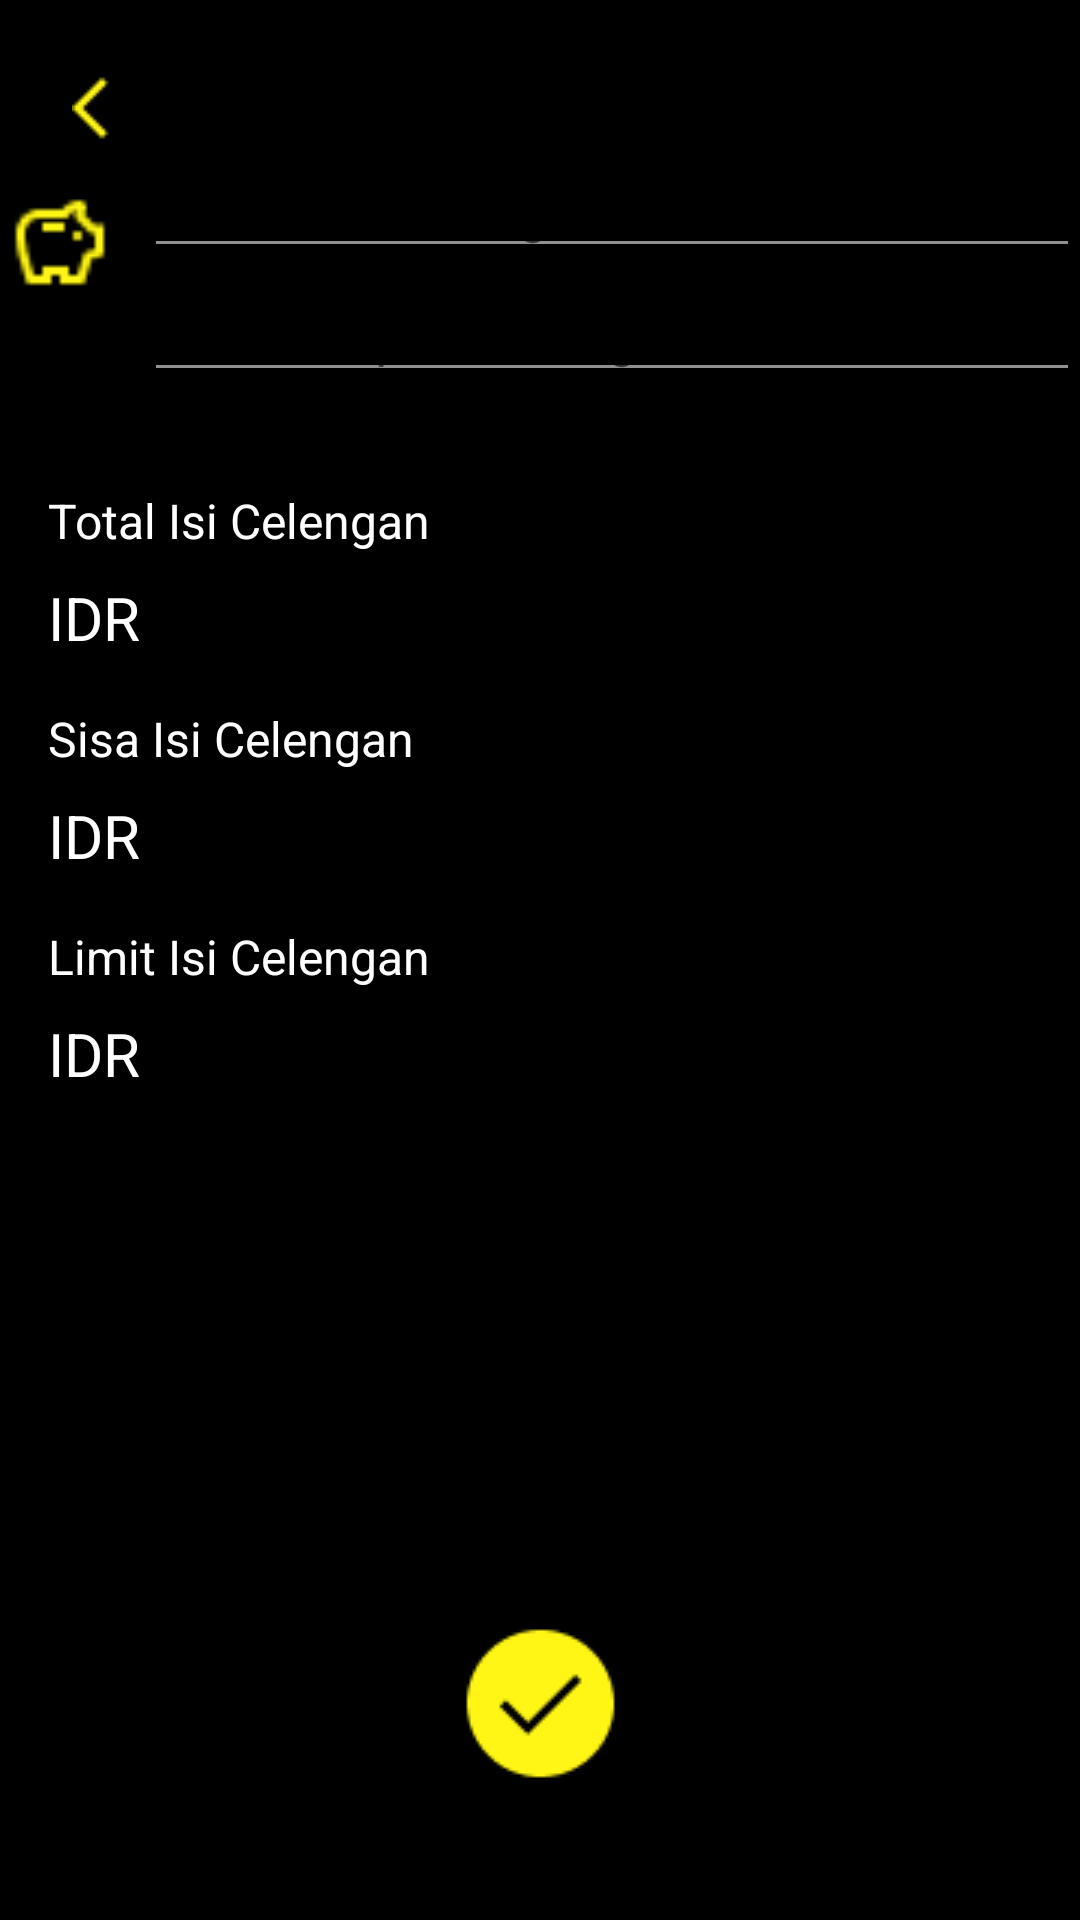

Here is an Android app screen rendered from its layout file. Give the layout XML and the strings, colors and styles it references.
<!-- AndroidManifest.xml: application theme Theme.Nyèlèngi -->
<!-- res/layout/activity_tambah_celengan.xml -->
<?xml version="1.0" encoding="utf-8"?>
<androidx.constraintlayout.widget.ConstraintLayout xmlns:android="http://schemas.android.com/apk/res/android"
    xmlns:app="http://schemas.android.com/apk/res-auto"
    xmlns:tools="http://schemas.android.com/tools"
    android:layout_width="match_parent"
    android:layout_height="match_parent"
    tools:context=".tambah_celengan"
    android:background="@color/black"
    >

    <ImageView
        android:id="@+id/IVback_yellow_edit"
        android:layout_width="wrap_content"
        android:layout_height="wrap_content"
        app:layout_constraintLeft_toLeftOf="parent"
        app:layout_constraintTop_toTopOf="parent"
        android:src="@drawable/arrow_back_ios"
        android:layout_marginTop="24dp"
        android:layout_marginLeft="24dp"
        />

    <ImageView
        android:layout_width="40dp"
        android:layout_height="35dp"
        android:layout_marginTop="16dp"
        android:src="@drawable/savings_yellow"
        app:layout_constraintLeft_toLeftOf="parent"
        app:layout_constraintTop_toBottomOf="@id/IVback_yellow_edit"
        app:layout_goneMarginTop="24dp" />
    <EditText
        android:id="@+id/ETnamaTabungan"
        android:layout_width="match_parent"
        android:layout_height="wrap_content"
        app:layout_constraintLeft_toLeftOf="parent"
        app:layout_constraintTop_toBottomOf="@id/IVback_yellow_edit"
        android:hint="Isi Nama Celengan"
        android:layout_marginLeft="48dp"
        android:backgroundTint="#909090"
        android:textColor="@color/white"
        />

    <EditText
        android:id="@+id/ETdescTabungan"
        android:layout_width="match_parent"
        android:layout_height="wrap_content"
        app:layout_constraintTop_toBottomOf="@id/ETnamaTabungan"
        android:hint="Isi Deskripsi Tabungan"
        android:layout_marginLeft="48dp"
        android:backgroundTint="#909090"
        android:textColor="@color/white"
        />


    <androidx.constraintlayout.widget.ConstraintLayout
        android:id="@+id/CLtotal"
        android:layout_width="match_parent"
        android:layout_height="wrap_content"
        app:layout_constraintTop_toBottomOf="@+id/ETdescTabungan"
        android:layout_marginTop="32dp"
        android:layout_marginLeft="16dp"
        >
        <TextView
            android:id="@+id/TVtotalcele"
            android:layout_width="match_parent"
            android:layout_height="wrap_content"
            app:layout_constraintTop_toTopOf="parent"
            android:text="Total Isi Celengan"
            android:textColor="@color/white"
            android:textSize="16sp"
            />

        <TextView
            android:layout_width="match_parent"
            android:layout_height="wrap_content"
            android:text="IDR"
            app:layout_constraintTop_toBottomOf="@+id/TVtotalcele"
            android:textColor="@color/white"
            android:layout_marginTop="8dp"
            android:textSize="20sp"
            />

    </androidx.constraintlayout.widget.ConstraintLayout>

    <androidx.constraintlayout.widget.ConstraintLayout
        android:id="@+id/CLsisa"
        android:layout_width="match_parent"
        android:layout_height="wrap_content"
        app:layout_constraintTop_toBottomOf="@+id/CLtotal"
        android:layout_marginTop="16dp"
        android:layout_marginLeft="16dp"
        >
        <TextView
            android:id="@+id/limitCele"
            android:layout_width="match_parent"
            android:layout_height="wrap_content"
            app:layout_constraintTop_toTopOf="parent"
            android:text="Sisa Isi Celengan"
            android:textColor="@color/white"
            android:textSize="16sp"
            />

        <TextView
            android:layout_width="match_parent"
            android:layout_height="wrap_content"
            android:text="IDR"
            app:layout_constraintTop_toBottomOf="@+id/limitCele"
            android:textColor="@color/white"
            android:layout_marginTop="8dp"
            android:textSize="20sp"
            />

    </androidx.constraintlayout.widget.ConstraintLayout>

    <androidx.constraintlayout.widget.ConstraintLayout
        android:id="@+id/CLlimit"
        android:layout_width="match_parent"
        android:layout_height="wrap_content"
        app:layout_constraintTop_toBottomOf="@+id/CLsisa"
        android:layout_marginTop="16dp"
        android:layout_marginLeft="16dp"
        >
        <TextView
            android:id="@+id/sisaCele"
            android:layout_width="match_parent"
            android:layout_height="wrap_content"
            app:layout_constraintTop_toTopOf="parent"
            android:text="Limit Isi Celengan"
            android:textColor="@color/white"
            android:textSize="16sp"
            />

        <TextView
            android:layout_width="match_parent"
            android:layout_height="wrap_content"
            android:text="IDR"
            app:layout_constraintTop_toBottomOf="@+id/sisaCele"
            android:textColor="@color/white"
            android:layout_marginTop="8dp"
            android:textSize="20sp"
            />

    </androidx.constraintlayout.widget.ConstraintLayout>


    <ImageView
        android:id="@+id/IVsimpan"
        android:layout_width="wrap_content"
        android:layout_height="wrap_content"
        android:src="@drawable/simpan"
        app:layout_constraintTop_toBottomOf="@id/CLlimit"
        app:layout_constraintBottom_toBottomOf="parent"
        app:layout_constraintLeft_toLeftOf="parent"
        app:layout_constraintRight_toRightOf="parent"
        app:layout_constraintVertical_bias="0.8"
        />



</androidx.constraintlayout.widget.ConstraintLayout>
<!-- resources referenced by this layout -->
<resources>
  <!-- drawable arrow_back_ios: png bitmap (drawable, 206 bytes) -->
  <!-- drawable savings_yellow: png bitmap (drawable, 529 bytes) -->
  <!-- drawable simpan: png bitmap (drawable, 2444 bytes) -->
  <style name="Theme.Nyèlèngi" parent="Theme.AppCompat.Light.NoActionBar">
          
          <item name="colorPrimary">@color/purple_500</item>
          <item name="colorPrimaryVariant">@color/purple_700</item>
          <item name="colorOnPrimary">@color/white</item>
          
          <item name="colorSecondary">@color/teal_200</item>
          <item name="colorSecondaryVariant">@color/teal_700</item>
          <item name="colorOnSecondary">@color/black</item>
          
          <item name="android:statusBarColor">?attr/colorPrimaryVariant</item>
          
      </style>
  <!-- not gathered from this repository: default colours our renderer supplied (Android Studio template values) -->
  <color name="purple_500">#FF6200EE</color>
  <color name="purple_700">#FF3700B3</color>
  <color name="teal_200">#FF03DAC5</color>
  <color name="teal_700">#FF018786</color>
  <color name="black">#FF000000</color>
  <color name="white">#FFFFFFFF</color>
</resources>
